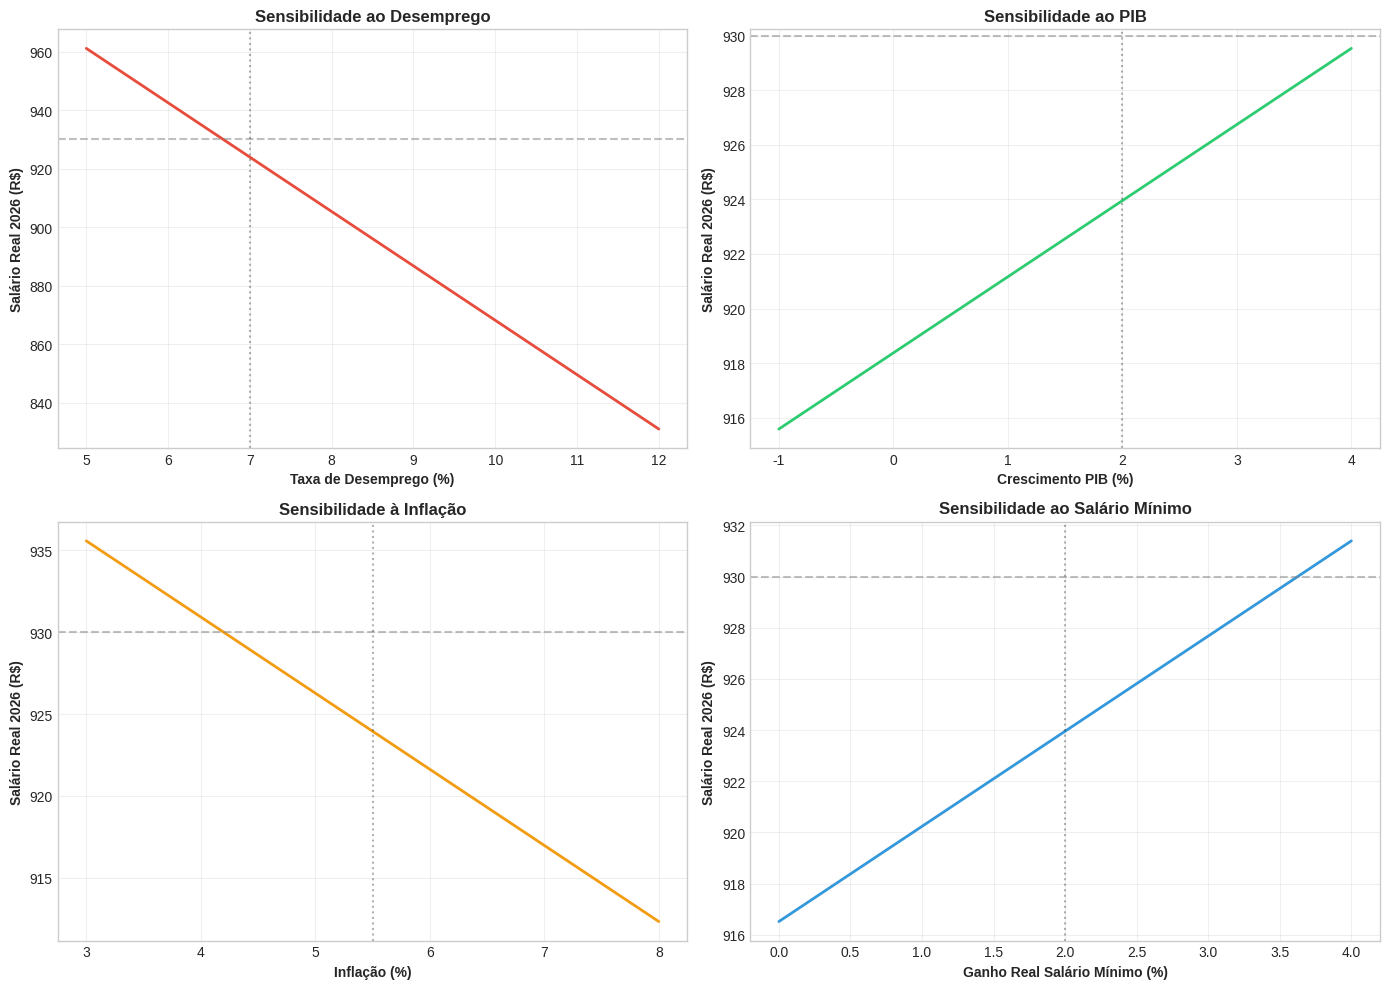

The matplotlib source for this figure: (Note: this script raises an exception after producing the figure.)
"""
================================================================================
SIMULADOR AVANÇADO DE CENÁRIOS ECONÔMICOS
Análise de Sensibilidade + Monte Carlo + Stress Testing
================================================================================
"""

import numpy as np
import pandas as pd
import matplotlib.pyplot as plt
import seaborn as sns
from scipy import stats
import warnings
warnings.filterwarnings('ignore')

# Configuração
np.random.seed(42)
plt.style.use('seaborn-v0_8-whitegrid')

# ============================================================================
# PARÂMETROS DO MODELO
# ============================================================================

print("="*80)
print("SIMULADOR AVANÇADO: ANÁLISE DE SENSIBILIDADE")
print("="*80)

# Base
salario_base_2024 = 930

# Elasticidades (baseadas na análise de regressão)
ELASTICIDADE_DESEMPREGO = -2.0  # Cada 1pp desemprego → -2% salário
ELASTICIDADE_PIB = 0.3          # Cada 1% PIB → +0.3% salário
ELASTICIDADE_SM = 0.4           # SM explica 40% do movimento de P50
ELASTICIDADE_INFLACAO = -0.5    # Inflação acima meta corrói ganhos

# ============================================================================
# FUNÇÃO: SIMULAR SALÁRIO 2026
# ============================================================================

def simular_salario_2026(desemprego, pib, inflacao, sm_real, base=salario_base_2024):
    """
    Simula salário 2026 baseado em drivers macroeconômicos
    
    Parâmetros:
    -----------
    desemprego : float - Taxa de desemprego (%)
    pib : float - Crescimento PIB (%)
    inflacao : float - Inflação anual (%)
    sm_real : float - Ganho real salário mínimo (%)
    base : float - Salário base 2024
    
    Retorna:
    --------
    float - Salário projetado 2026
    """
    
    # Impactos
    impacto_desemp = ELASTICIDADE_DESEMPREGO * (desemprego - 6.6)
    impacto_pib = ELASTICIDADE_PIB * pib
    impacto_sm = ELASTICIDADE_SM * sm_real
    impacto_inflacao = ELASTICIDADE_INFLACAO * (inflacao - 3.0)
    
    # Total
    impacto_total = impacto_desemp + impacto_pib + impacto_sm + impacto_inflacao
    
    return base * (1 + impacto_total/100)

# ============================================================================
# 1. ANÁLISE DE SENSIBILIDADE: UM FATOR POR VEZ
# ============================================================================

print("\n1. ANÁLISE DE SENSIBILIDADE (Ceteris Paribus)")
print("-" * 60)

# Cenário base
desemp_base = 7.0
pib_base = 2.0
infl_base = 5.5
sm_base = 2.0

# Testar desemprego
desemp_range = np.linspace(5, 12, 50)
salarios_desemp = [simular_salario_2026(d, pib_base, infl_base, sm_base) 
                   for d in desemp_range]

# Testar PIB
pib_range = np.linspace(-1, 4, 50)
salarios_pib = [simular_salario_2026(desemp_base, p, infl_base, sm_base) 
                for p in pib_range]

# Testar inflação
infl_range = np.linspace(3, 8, 50)
salarios_infl = [simular_salario_2026(desemp_base, pib_base, i, sm_base) 
                 for i in infl_range]

# Testar SM
sm_range = np.linspace(0, 4, 50)
salarios_sm = [simular_salario_2026(desemp_base, pib_base, infl_base, s) 
               for s in sm_range]

# Gráfico de sensibilidade
fig, axes = plt.subplots(2, 2, figsize=(14, 10))

axes[0, 0].plot(desemp_range, salarios_desemp, linewidth=2, color='#E74C3C')
axes[0, 0].axhline(salario_base_2024, linestyle='--', color='gray', alpha=0.5)
axes[0, 0].axvline(desemp_base, linestyle=':', color='black', alpha=0.3)
axes[0, 0].set_xlabel('Taxa de Desemprego (%)', fontweight='bold')
axes[0, 0].set_ylabel('Salário Real 2026 (R$)', fontweight='bold')
axes[0, 0].set_title('Sensibilidade ao Desemprego', fontweight='bold')
axes[0, 0].grid(True, alpha=0.3)

axes[0, 1].plot(pib_range, salarios_pib, linewidth=2, color='#2ECC71')
axes[0, 1].axhline(salario_base_2024, linestyle='--', color='gray', alpha=0.5)
axes[0, 1].axvline(pib_base, linestyle=':', color='black', alpha=0.3)
axes[0, 1].set_xlabel('Crescimento PIB (%)', fontweight='bold')
axes[0, 1].set_ylabel('Salário Real 2026 (R$)', fontweight='bold')
axes[0, 1].set_title('Sensibilidade ao PIB', fontweight='bold')
axes[0, 1].grid(True, alpha=0.3)

axes[1, 0].plot(infl_range, salarios_infl, linewidth=2, color='#F39C12')
axes[1, 0].axhline(salario_base_2024, linestyle='--', color='gray', alpha=0.5)
axes[1, 0].axvline(infl_base, linestyle=':', color='black', alpha=0.3)
axes[1, 0].set_xlabel('Inflação (%)', fontweight='bold')
axes[1, 0].set_ylabel('Salário Real 2026 (R$)', fontweight='bold')
axes[1, 0].set_title('Sensibilidade à Inflação', fontweight='bold')
axes[1, 0].grid(True, alpha=0.3)

axes[1, 1].plot(sm_range, salarios_sm, linewidth=2, color='#3498DB')
axes[1, 1].axhline(salario_base_2024, linestyle='--', color='gray', alpha=0.5)
axes[1, 1].axvline(sm_base, linestyle=':', color='black', alpha=0.3)
axes[1, 1].set_xlabel('Ganho Real Salário Mínimo (%)', fontweight='bold')
axes[1, 1].set_ylabel('Salário Real 2026 (R$)', fontweight='bold')
axes[1, 1].set_title('Sensibilidade ao Salário Mínimo', fontweight='bold')
axes[1, 1].grid(True, alpha=0.3)

plt.tight_layout()
plt.savefig('../graficos/12_analise_sensibilidade.png', dpi=300, 
            bbox_inches='tight', facecolor='white')
plt.close()

print("✅ Gráfico de sensibilidade gerado: 12_analise_sensibilidade.png")

# Calcular sensibilidade numérica
print("\nSensibilidade Numérica:")
print(f"  Desemprego: Variação de 5% → 12% causa R${salarios_desemp[-1] - salarios_desemp[0]:.0f} de queda")
print(f"  PIB: Variação de -1% → +4% causa R${salarios_pib[-1] - salarios_pib[0]:.0f} de ganho")
print(f"  Inflação: Variação de 3% → 8% causa R${salarios_infl[-1] - salarios_infl[0]:.0f} de perda")
print(f"  SM: Variação de 0% → 4% causa R${salarios_sm[-1] - salarios_sm[0]:.0f} de ganho")

# ============================================================================
# 2. SIMULAÇÃO MONTE CARLO: 10.000 CENÁRIOS
# ============================================================================

print("\n" + "="*80)
print("2. SIMULAÇÃO MONTE CARLO (10.000 Cenários)")
print("="*80)

n_simulacoes = 10000

# Distribuições dos parâmetros (baseado em ranges plausíveis)
desemp_sim = np.random.normal(7.5, 1.5, n_simulacoes)  # média 7.5%, sd 1.5%
pib_sim = np.random.normal(2.0, 1.0, n_simulacoes)     # média 2%, sd 1%
infl_sim = np.random.normal(5.5, 1.0, n_simulacoes)    # média 5.5%, sd 1%
sm_sim = np.random.normal(2.0, 0.8, n_simulacoes)      # média 2%, sd 0.8%

# Truncar valores irrealistas
desemp_sim = np.clip(desemp_sim, 5, 15)
pib_sim = np.clip(pib_sim, -2, 5)
infl_sim = np.clip(infl_sim, 3, 10)
sm_sim = np.clip(sm_sim, 0, 5)

# Simular salários
salarios_simulados = []
for i in range(n_simulacoes):
    sal = simular_salario_2026(desemp_sim[i], pib_sim[i], infl_sim[i], sm_sim[i])
    salarios_simulados.append(sal)

salarios_simulados = np.array(salarios_simulados)

# Estatísticas
media = np.mean(salarios_simulados)
mediana = np.median(salarios_simulados)
std = np.std(salarios_simulados)
p5 = np.percentile(salarios_simulados, 5)
p95 = np.percentile(salarios_simulados, 95)

print(f"\nDistribuição de Resultados (10.000 simulações):")
print(f"  Média: R${media:.0f}")
print(f"  Mediana: R${mediana:.0f}")
print(f"  Desvio Padrão: R${std:.0f}")
print(f"  Intervalo 90% (P5-P95): R${p5:.0f} - R${p95:.0f}")

# Probabilidades
prob_queda = (salarios_simulados < salario_base_2024).sum() / n_simulacoes * 100
prob_ganho = (salarios_simulados > salario_base_2024).sum() / n_simulacoes * 100
prob_queda_forte = (salarios_simulados < salario_base_2024 * 0.95).sum() / n_simulacoes * 100

print(f"\nProbabilidades:")
print(f"  Queda vs 2024: {prob_queda:.1f}%")
print(f"  Ganho vs 2024: {prob_ganho:.1f}%")
print(f"  Queda >5%: {prob_queda_forte:.1f}%")

# Histograma
fig, ax = plt.subplots(figsize=(12, 7))

ax.hist(salarios_simulados, bins=50, color='#3498DB', alpha=0.7, edgecolor='black')
ax.axvline(media, color='red', linestyle='--', linewidth=2, label=f'Média: R${media:.0f}')
ax.axvline(p5, color='orange', linestyle=':', linewidth=2, label=f'P5: R${p5:.0f}')
ax.axvline(p95, color='orange', linestyle=':', linewidth=2, label=f'P95: R${p95:.0f}')
ax.axvline(salario_base_2024, color='green', linestyle='-', linewidth=2, 
           label=f'Base 2024: R${salario_base_2024}')

ax.set_xlabel('Salário Real 2026 (R$)', fontweight='bold', fontsize=12)
ax.set_ylabel('Frequência', fontweight='bold', fontsize=12)
ax.set_title('Distribuição de Resultados - Monte Carlo (10.000 Simulações)', 
             fontweight='bold', fontsize=14)
ax.legend(fontsize=10)
ax.grid(True, alpha=0.3)

plt.tight_layout()
plt.savefig('../graficos/13_monte_carlo.png', dpi=300, 
            bbox_inches='tight', facecolor='white')
plt.close()

print("\n✅ Gráfico Monte Carlo gerado: 13_monte_carlo.png")

# ============================================================================
# 3. STRESS TEST: CENÁRIOS EXTREMOS
# ============================================================================

print("\n" + "="*80)
print("3. STRESS TEST: Cenários Extremos")
print("="*80)

stress_scenarios = {
    'Crise Severa': {
        'desemprego': 12.0,
        'pib': -2.0,
        'inflacao': 8.0,
        'sm_real': 0.0
    },
    'Estagflação': {
        'desemprego': 10.0,
        'pib': 0.0,
        'inflacao': 7.0,
        'sm_real': 1.0
    },
    'Boom Insustentável': {
        'desemprego': 5.0,
        'pib': 4.0,
        'inflacao': 6.0,
        'sm_real': 3.0
    },
    'Ajuste Recessivo': {
        'desemprego': 9.0,
        'pib': 0.5,
        'inflacao': 5.0,
        'sm_real': 1.5
    }
}

print("\nResultados Stress Test:")
stress_results = []

for nome, params in stress_scenarios.items():
    sal = simular_salario_2026(
        params['desemprego'],
        params['pib'],
        params['inflacao'],
        params['sm_real']
    )
    var = ((sal / salario_base_2024) - 1) * 100
    
    stress_results.append({
        'Cenário': nome,
        'Salário': sal,
        'Variação (%)': var,
        'Desemprego': params['desemprego'],
        'PIB': params['pib'],
        'Inflação': params['inflacao']
    })
    
    print(f"\n  {nome}:")
    print(f"    Salário 2026: R${sal:.0f} ({var:+.1f}%)")
    print(f"    Premissas: Desemp {params['desemprego']}% | PIB {params['pib']:+.1f}% | " 
          f"Infl {params['inflacao']}%")

df_stress = pd.DataFrame(stress_results)
df_stress.to_csv('../dados/stress_test_resultados.csv', index=False)

# ============================================================================
# 4. MATRIZ DE CENÁRIOS: DESEMPREGO vs INFLAÇÃO
# ============================================================================

print("\n" + "="*80)
print("4. MATRIZ DE CENÁRIOS: Desemprego vs Inflação")
print("="*80)

# Grid
desemp_grid = [6, 7, 8, 9, 10]
infl_grid = [4, 5, 6, 7, 8]

matriz = np.zeros((len(infl_grid), len(desemp_grid)))

for i, infl in enumerate(infl_grid):
    for j, desemp in enumerate(desemp_grid):
        matriz[i, j] = simular_salario_2026(desemp, pib_base, infl, sm_base)

# Heatmap
fig, ax = plt.subplots(figsize=(10, 8))

im = ax.imshow(matriz, cmap='RdYlGn', aspect='auto')

# Configurar eixos
ax.set_xticks(np.arange(len(desemp_grid)))
ax.set_yticks(np.arange(len(infl_grid)))
ax.set_xticklabels([f'{d}%' for d in desemp_grid])
ax.set_yticklabels([f'{i}%' for i in infl_grid])

ax.set_xlabel('Taxa de Desemprego', fontweight='bold', fontsize=12)
ax.set_ylabel('Inflação Anual', fontweight='bold', fontsize=12)
ax.set_title('Matriz de Cenários: Salário Real 2026 (R$)', 
             fontweight='bold', fontsize=14, pad=20)

# Adicionar valores
for i in range(len(infl_grid)):
    for j in range(len(desemp_grid)):
        text = ax.text(j, i, f'R${matriz[i, j]:.0f}',
                      ha="center", va="center", color="black", fontweight='bold')

# Colorbar
cbar = plt.colorbar(im, ax=ax)
cbar.set_label('Salário Real (R$)', fontweight='bold')

plt.tight_layout()
plt.savefig('../graficos/14_matriz_cenarios.png', dpi=300, 
            bbox_inches='tight', facecolor='white')
plt.close()

print("\n✅ Matriz de cenários gerada: 14_matriz_cenarios.png")

# ============================================================================
# SALVAR RESULTADOS
# ============================================================================

# Salvar simulação Monte Carlo
df_monte_carlo = pd.DataFrame({
    'desemprego': desemp_sim,
    'pib': pib_sim,
    'inflacao': infl_sim,
    'sm_real': sm_sim,
    'salario_2026': salarios_simulados
})

df_monte_carlo.to_csv('../dados/monte_carlo_10k.csv', index=False)

# Resumo estatístico
resumo = {
    'estatistica': ['Média', 'Mediana', 'Desvio Padrão', 'P5', 'P95', 
                    'Prob. Queda', 'Prob. Ganho', 'Prob. Queda >5%'],
    'valor': [media, mediana, std, p5, p95, prob_queda, prob_ganho, prob_queda_forte]
}

df_resumo = pd.DataFrame(resumo)
df_resumo.to_csv('../dados/monte_carlo_resumo.csv', index=False)

print("\n" + "="*80)
print("✅ SIMULAÇÃO COMPLETA!")
print("="*80)
print("\nArquivos gerados:")
print("  - 12_analise_sensibilidade.png")
print("  - 13_monte_carlo.png")
print("  - 14_matriz_cenarios.png")
print("  - monte_carlo_10k.csv")
print("  - monte_carlo_resumo.csv")
print("  - stress_test_resultados.csv")

